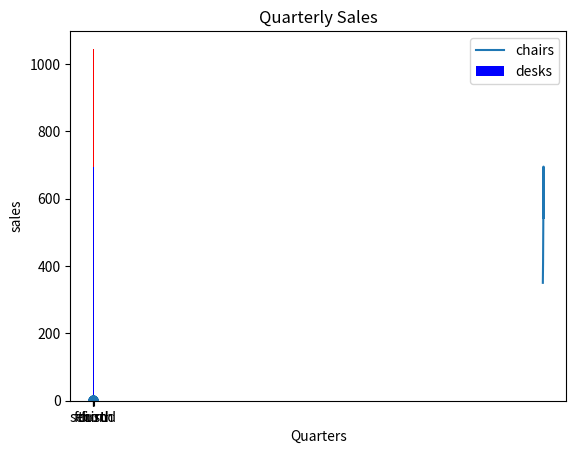

The script that saved this image:
# day12 > 2_matplotlib.py
# matplotlib: 파이썬에서 데이터를 시각화해주는 패키지
# 데이터 분석결과를 시각화하여 직관적으로 이해하기 위해 사용
# 선 차트, 원형 차트, 바 차트, 히스토그램, 산점도 등등 지원

# [1] 모듈 가져오기
# import matplotlib에 느낌표로 또는 설정 - 프로젝트 - 인터프리터 - + 버튼에서 검색
# 또는 터미널에서 pip install matplotlib
import matplotlib

# [2] matplotlib 버전 확인
print(matplotlib.__version__)  # 3.9.2

# [3] pyplot 모듈 가져오기
import matplotlib.pyplot as plt


# [4] 라인 플롯 차트
# 1. 차트에 표시할 데이터 샘플 준비
x = [2016, 2017, 2018, 2019, 2020]
y = [350, 410, 520, 695, 543]

# 2. 라인플롯(선 차트)에 x축, y축 지정해서 라인플롯 생성
plt.plot(x, y)
# 3. 차트 제목 지정: .title("타이틀명")
plt.title('Annual Sales')
# 4. x축 레이블(가로축 제목) 설정: .xlabel("이름")
plt.xlabel('year')
# 5. y축 레이블(세로축 제목) 설정: .ylabel("이름")
plt.ylabel('sales')
# 6. 차트 실행
plt.show()

# [5] 바 차트
# 1. 샘플 데이터
y1 = [350, 410, 520, 695]
y2 = [200, 250, 385, 350]
x = range(len(y1))  # 0 ~ y1리스트의 길이만큼
# 2. x축, y축을 지정해서 바 차트 생성, width: 바 너비, color: 색상, bottom: 이중 바 그래프일 때 아래 값
plt.bar(x, y1, width=0.7, color="blue")
plt.bar(x, y2, width=0.7, color='red', bottom=y1)
# 3. 차트 제목
plt.title('Quarterly Sales')
# 4. x축 레이블
plt.xlabel('Quarters')
# 5. y축 레이블
plt.ylabel('sales')
# 6. 눈금 이름 리스트 생성
xlabels = ['first', 'second', 'third', 'fourth']
plt.xticks(x, xlabels, fontsize=10)  # x축 눈금 옵션
# 7. 범례(막대 구분 이름 표시)
plt.legend(['chairs', 'desks'])
# 8. 차트표시
plt.show()

# [6] 산점도: x축과 y축의 값 관계를 시각화, 각 데이터의 두 변수의 값을 x축, y축에 대응시켜 점으로 표현
# 1. 데이터
import random
x = [random.random() for i in range(100)]  # 50개의 요소를 난수(0~1)로 생성하여 리스트 생성
print(x)
y = [random.random() for i in range(100)]  # 50개의 요소를 난수(0~1)로 생성하여 리스트 생성
print(y)
# 2. 산점도 차트 생성
plt.scatter(x, y)
# 3. 차트 표현
plt.show()